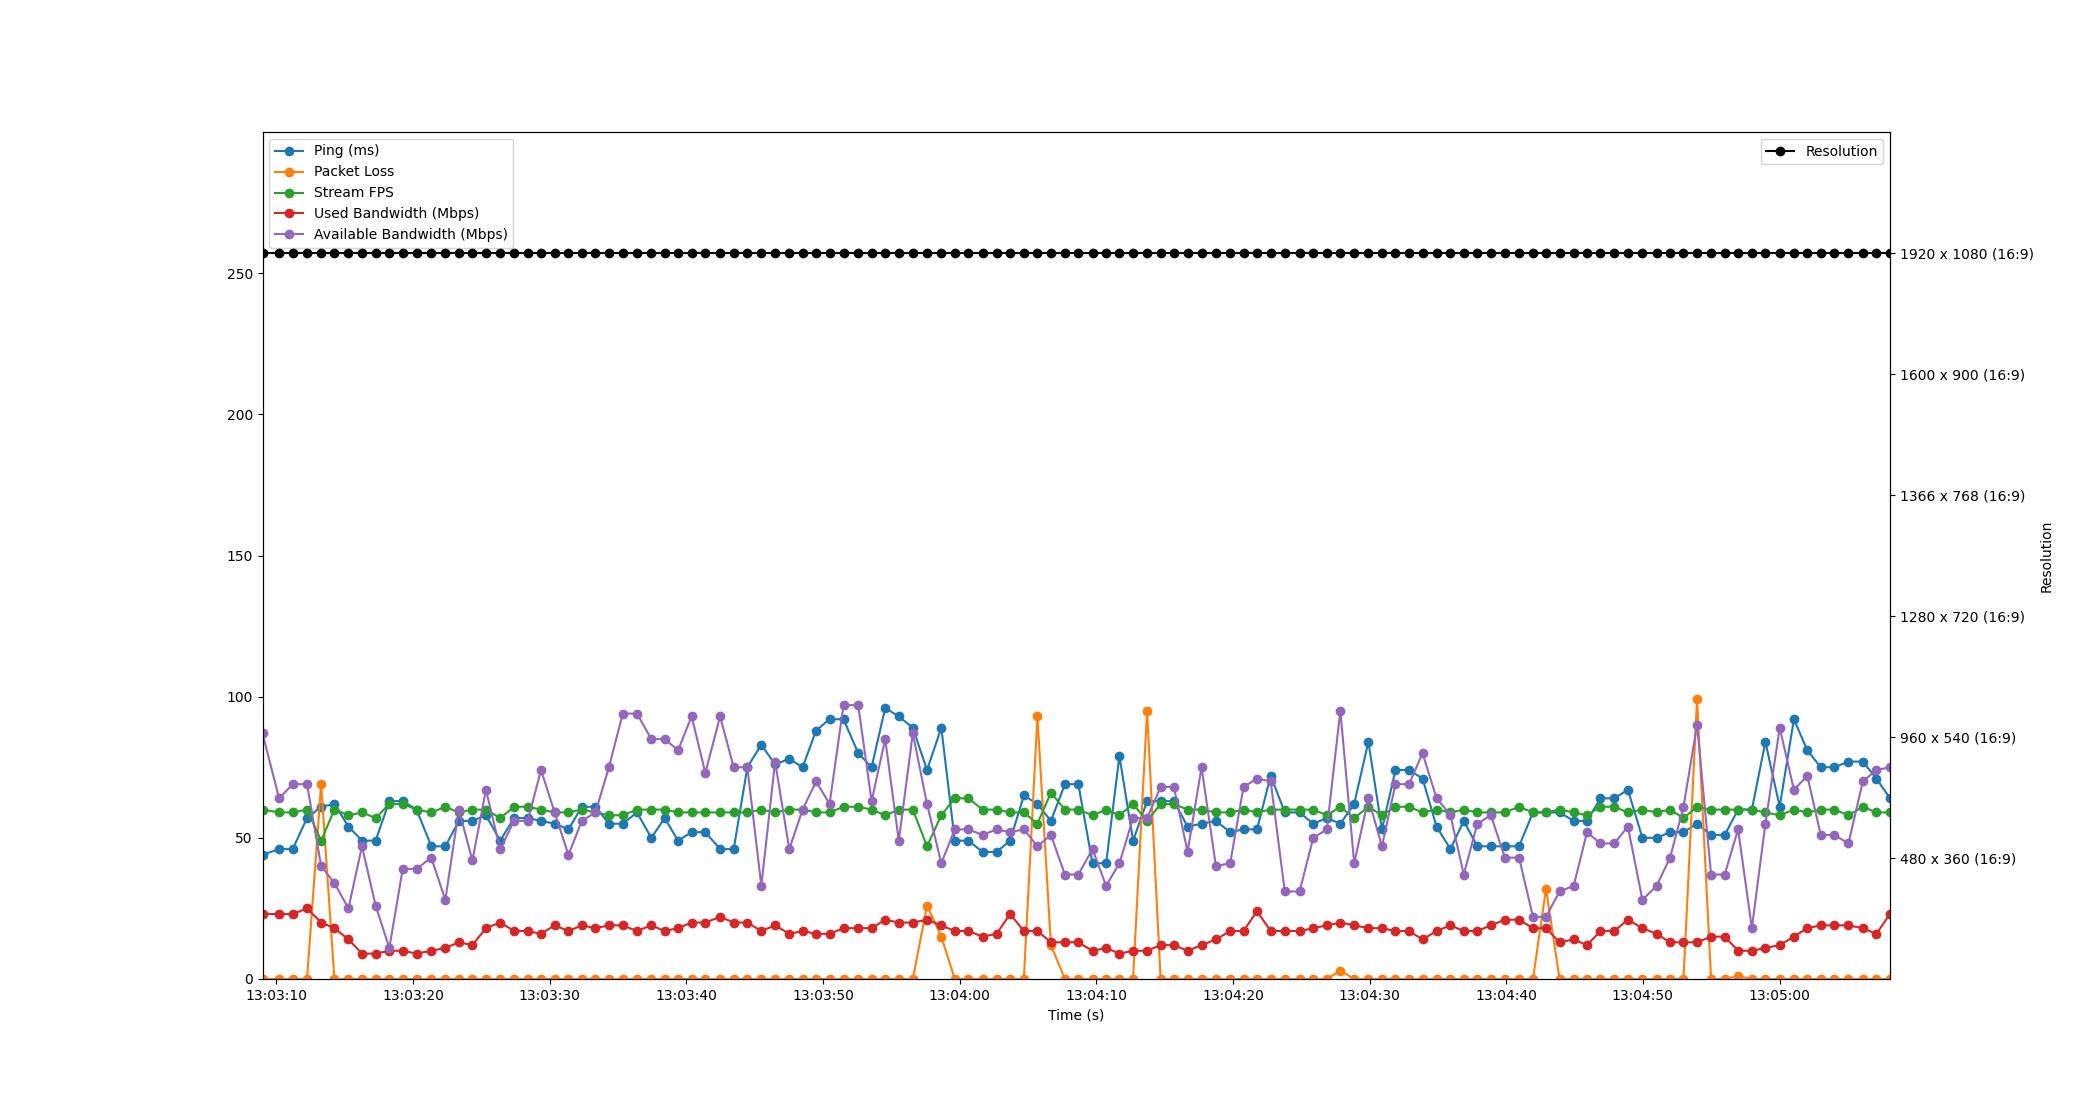

Values plotted in this chart, from the file beside it:
Time, Timestamp, Ping, Packet Loss, Stream FPS, Used Bandwidth, Resolution, Available Bandwidth
3.0994415283203125e-06, 2023-07-12 13:03:08.990037, 44, 0, 60, 23, 1920 x 1080 (16:9), 87
1.213, 2023-07-12 13:03:10.202671, 46, 0, 59, 23, 1920 x 1080 (16:9), 64
2.213, 2023-07-12 13:03:11.202767, 46, 0, 59, 23, 1920 x 1080 (16:9), 69
3.256, 2023-07-12 13:03:12.246507, 57, 0, 60, 25, 1920 x 1080 (16:9), 69
4.291, 2023-07-12 13:03:13.280806, 61, 69, 49, 20, 1920 x 1080 (16:9), 40
5.263, 2023-07-12 13:03:14.252747, 62, 0, 60, 18, 1920 x 1080 (16:9), 34
6.289, 2023-07-12 13:03:15.278557, 54, 0, 58, 14, 1920 x 1080 (16:9), 25
7.28, 2023-07-12 13:03:16.269955, 49, 0, 59, 9, 1920 x 1080 (16:9), 47
8.278, 2023-07-12 13:03:17.267741, 49, 0, 57, 9, 1920 x 1080 (16:9), 26
9.283, 2023-07-12 13:03:18.272831, 63, 0, 62, 10, 1920 x 1080 (16:9), 11
10.26, 2023-07-12 13:03:19.251917, 63, 0, 62, 10, 1920 x 1080 (16:9), 39
11.28, 2023-07-12 13:03:20.266399, 60, 0, 60, 9, 1920 x 1080 (16:9), 39
12.35, 2023-07-12 13:03:21.344072, 47, 0, 59, 10, 1920 x 1080 (16:9), 43
13.38, 2023-07-12 13:03:22.370221, 47, 0, 61, 11, 1920 x 1080 (16:9), 28
14.37, 2023-07-12 13:03:23.356727, 56, 0, 59, 13, 1920 x 1080 (16:9), 60
15.36, 2023-07-12 13:03:24.348827, 56, 0, 60, 12, 1920 x 1080 (16:9), 42
16.35, 2023-07-12 13:03:25.341766, 58, 0, 60, 18, 1920 x 1080 (16:9), 67
17.39, 2023-07-12 13:03:26.380432, 49, 0, 57, 20, 1920 x 1080 (16:9), 46
18.42, 2023-07-12 13:03:27.406319, 57, 0, 61, 17, 1920 x 1080 (16:9), 56
19.4, 2023-07-12 13:03:28.391762, 57, 0, 61, 17, 1920 x 1080 (16:9), 56
20.38, 2023-07-12 13:03:29.374401, 56, 0, 60, 16, 1920 x 1080 (16:9), 74
21.37, 2023-07-12 13:03:30.364788, 55, 0, 59, 19, 1920 x 1080 (16:9), 59
22.39, 2023-07-12 13:03:31.379058, 53, 0, 59, 17, 1920 x 1080 (16:9), 44
23.37, 2023-07-12 13:03:32.356859, 61, 0, 60, 19, 1920 x 1080 (16:9), 56
24.37, 2023-07-12 13:03:33.355548, 61, 0, 59, 18, 1920 x 1080 (16:9), 59
25.35, 2023-07-12 13:03:34.339565, 55, 0, 58, 19, 1920 x 1080 (16:9), 75
26.36, 2023-07-12 13:03:35.352948, 55, 0, 58, 19, 1920 x 1080 (16:9), 94
27.41, 2023-07-12 13:03:36.395067, 59, 0, 60, 17, 1920 x 1080 (16:9), 94
28.45, 2023-07-12 13:03:37.438646, 50, 0, 60, 19, 1920 x 1080 (16:9), 85
29.43, 2023-07-12 13:03:38.422957, 57, 0, 60, 17, 1920 x 1080 (16:9), 85
30.41, 2023-07-12 13:03:39.396845, 49, 0, 59, 18, 1920 x 1080 (16:9), 81
31.4, 2023-07-12 13:03:40.390312, 52, 0, 59, 20, 1920 x 1080 (16:9), 93
32.41, 2023-07-12 13:03:41.395358, 52, 0, 59, 20, 1920 x 1080 (16:9), 73
33.49, 2023-07-12 13:03:42.476792, 46, 0, 59, 22, 1920 x 1080 (16:9), 93
34.48, 2023-07-12 13:03:43.470319, 46, 0, 59, 20, 1920 x 1080 (16:9), 75
35.48, 2023-07-12 13:03:44.469857, 75, 0, 59, 20, 1920 x 1080 (16:9), 75
36.5, 2023-07-12 13:03:45.492477, 83, 0, 60, 17, 1920 x 1080 (16:9), 33
37.51, 2023-07-12 13:03:46.499606, 76, 0, 59, 19, 1920 x 1080 (16:9), 77
38.55, 2023-07-12 13:03:47.536331, 78, 0, 60, 16, 1920 x 1080 (16:9), 46
39.52, 2023-07-12 13:03:48.512813, 75, 0, 60, 17, 1920 x 1080 (16:9), 60
40.51, 2023-07-12 13:03:49.501110, 88, 0, 59, 16, 1920 x 1080 (16:9), 70
41.5, 2023-07-12 13:03:50.487714, 92, 0, 59, 16, 1920 x 1080 (16:9), 62
42.52, 2023-07-12 13:03:51.507520, 92, 0, 61, 18, 1920 x 1080 (16:9), 97
43.59, 2023-07-12 13:03:52.582053, 80, 0, 61, 18, 1920 x 1080 (16:9), 97
44.57, 2023-07-12 13:03:53.562722, 75, 0, 60, 18, 1920 x 1080 (16:9), 63
45.57, 2023-07-12 13:03:54.556499, 96, 0, 58, 21, 1920 x 1080 (16:9), 85
46.56, 2023-07-12 13:03:55.551793, 93, 0, 60, 20, 1920 x 1080 (16:9), 49
47.59, 2023-07-12 13:03:56.577786, 89, 0, 60, 20, 1920 x 1080 (16:9), 87
48.63, 2023-07-12 13:03:57.617470, 74, 26, 47, 21, 1920 x 1080 (16:9), 62
49.67, 2023-07-12 13:03:58.663531, 89, 15, 58, 19, 1920 x 1080 (16:9), 41
50.66, 2023-07-12 13:03:59.647648, 49, 0, 64, 17, 1920 x 1080 (16:9), 53
51.66, 2023-07-12 13:04:00.648810, 49, 0, 64, 17, 1920 x 1080 (16:9), 53
52.69, 2023-07-12 13:04:01.679516, 45, 0, 60, 15, 1920 x 1080 (16:9), 51
53.71, 2023-07-12 13:04:02.704304, 45, 0, 60, 16, 1920 x 1080 (16:9), 53
54.71, 2023-07-12 13:04:03.697885, 49, 0, 59, 23, 1920 x 1080 (16:9), 52
55.71, 2023-07-12 13:04:04.702726, 65, 0, 59, 17, 1920 x 1080 (16:9), 53
56.71, 2023-07-12 13:04:05.695857, 62, 93, 55, 17, 1920 x 1080 (16:9), 47
57.69, 2023-07-12 13:04:06.683727, 56, 12, 66, 13, 1920 x 1080 (16:9), 51
58.72, 2023-07-12 13:04:07.707442, 69, 0, 60, 13, 1920 x 1080 (16:9), 37
59.7, 2023-07-12 13:04:08.688835, 69, 0, 60, 13, 1920 x 1080 (16:9), 37
... 59 more rows
